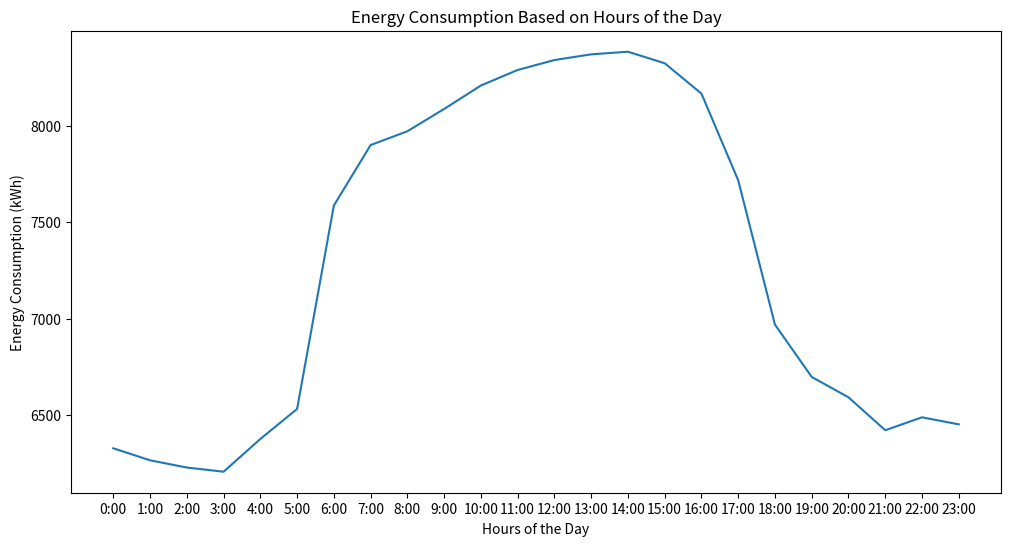

Here is the Python script that generated this plot:
import pandas as pd
import matplotlib.pyplot as plt

hour_data = pd.DataFrame({
    'hour': ['0:00', '1:00', '2:00', '3:00', '4:00', '5:00', '6:00',
              '7:00', '8:00', '9:00', '10:00', '11:00', '12:00', '13:00', '14:00', '15:00', '16:00', '17:00', '18:00', '19:00', '20:00', '21:00', '22:00', '23:00'],
    'energy_consumption': [6328.280548, 6265.939726, 6228.558904, 6206.761644, 6376.668493, 6532.280548,
                           7587.281096, 7901.010411, 7972.550137, 8088.190685, 8209.762192, 8290.428493, 8341.913425, 8371.443288, 8385.073973, 8325.284384, 8167.943014, 7718.169863, 6969.646027, 6698.294795, 6592.8, 6421.959452, 6488.981918, 6452.475616]
})

#data visualization
plt.figure(figsize=(12, 6))
plt.plot(hour_data['hour'], hour_data['energy_consumption'])
plt.xlabel('Hours of the Day')
plt.ylabel('Energy Consumption (kWh)')
plt.title('Energy Consumption Based on Hours of the Day')
plt.show()
